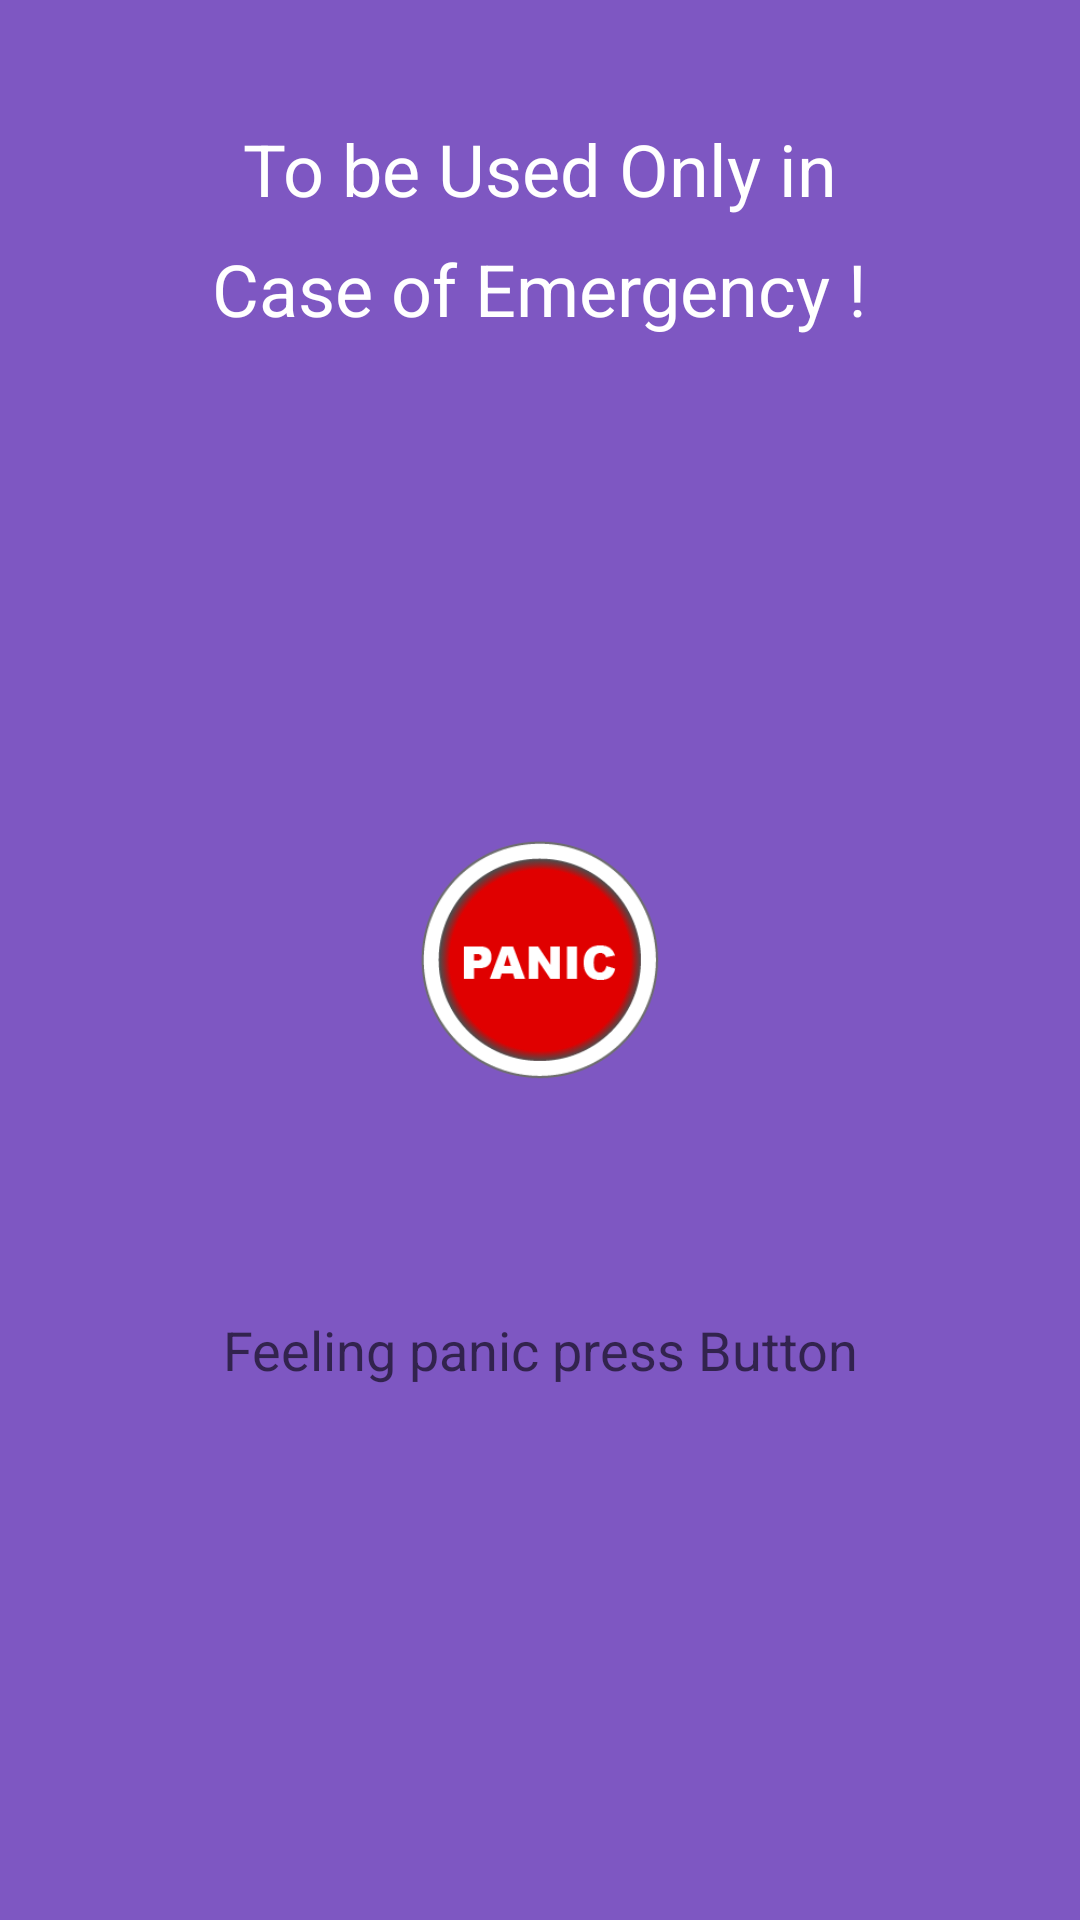

Android layout source for this screen:
<!-- AndroidManifest.xml: application theme AppTheme -->
<!-- res/layout/activity_main.xml -->
<?xml version="1.0" encoding="utf-8"?>
<RelativeLayout
    xmlns:app="http://schemas.android.com/apk/res-auto"
    xmlns:tools="http://schemas.android.com/tools"
    xmlns:android="http://schemas.android.com/apk/res/android"
    android:layout_width="match_parent"
    android:layout_height="match_parent"
    android:background="#7E57C2"

    tools:context="com.example.raghvendra.mysafety.MainActivity">

        
            
            
            
            
            
            
    <ImageView
        android:id="@+id/imageView1"

        android:layout_width="150dp"
        android:layout_height="150dp"

        android:layout_centerHorizontal="true"
        android:layout_centerVertical="true"
        android:cropToPadding="true"
        android:scaleType="centerCrop"
        android:src="@drawable/panicbtn01"
        android:visibility="visible"
        android:adjustViewBounds="false"/>
    
    <TextView
        android:id="@+id/textView2"
        android:layout_width="wrap_content"
        android:layout_height="wrap_content"
        android:layout_alignParentTop="true"
        android:layout_centerHorizontal="true"
        android:layout_marginTop="40dp"
        android:text="To be Used Only in"
        android:textColor="@android:color/white"
        android:textSize="24sp" />
    <TextView
        android:id="@+id/textView3"
        android:layout_width="wrap_content"
        android:layout_height="wrap_content"
        android:layout_alignParentTop="true"
        android:layout_centerHorizontal="true"
        android:layout_marginTop="80dp"
        android:text="Case of Emergency !"
        android:textColor="@android:color/white"
        android:textSize="24sp" />

    <TextView
        android:id="@+id/editText"
        android:layout_width="250dp"
        android:layout_height="50dp"
        android:layout_below="@+id/imageView1"
        android:layout_centerHorizontal="true"
        android:layout_marginTop="30dp"
        android:ems="10"
        android:fontFamily="sans-serif_medium"
        android:gravity="center"
        android:text="Feeling panic press Button"
        android:textAppearance="?android:textAppearanceMedium" />









</RelativeLayout>
<!-- resources referenced by this layout -->
<resources>
  <!-- drawable panicbtn01: png bitmap (drawable-mdpi, 17973 bytes) -->
  <style name="AppTheme" parent="Theme.AppCompat.Light.DarkActionBar">
          
          <item name="colorPrimary">@color/colorPrimary</item>
          <item name="colorPrimaryDark">@color/colorPrimaryDark</item>
          <item name="colorAccent">@color/colorAccent</item>
  
          <item name="android:colorButtonNormal">@drawable/button_selector</item>
          <item name="colorButtonNormal">@drawable/button_selector</item>
          <item name="android:buttonStyle">@style/FriendlyButtonStyle</item>
      </style>
  <color name="colorPrimary">#673AB7</color>
  <color name="colorPrimaryDark">#512DA8</color>
  <color name="colorAccent">#FF3F80</color>
  <style name="FriendlyButtonStyle" parent="Widget.AppCompat.Button">
          <item name="android:textColor">@color/colorTitle</item>
  
      </style>
  <color name="colorTitle">#ffffff</color>
</resources>
